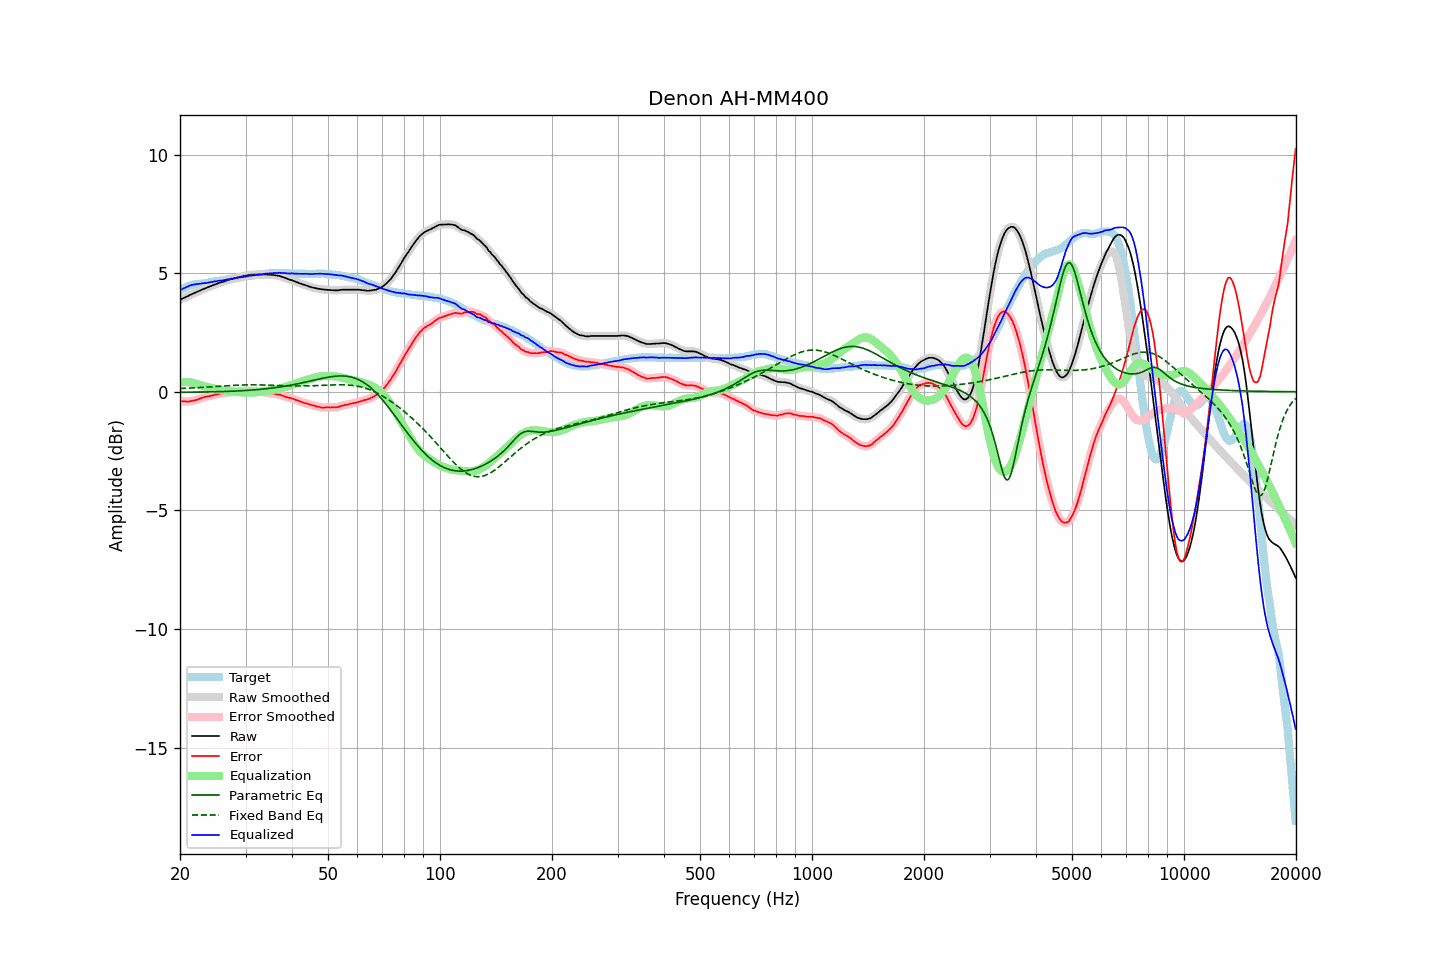

The table this chart was drawn from, first rows:
frequency, raw, error, smoothed, error_smoothed, equalization, parametric_eq, fixed_band_eq, equalized_raw, equalized_smoothed, target
20.00, 3.88, -0.39, 3.89, -0.39, 0.39, -0.02, 0.14, 4.28, 4.28, 4.28
20.20, 3.91, -0.40, 3.91, -0.40, 0.40, -0.02, 0.14, 4.32, 4.31, 4.31
20.40, 3.94, -0.41, 3.94, -0.41, 0.41, -0.02, 0.14, 4.35, 4.35, 4.35
20.61, 3.97, -0.40, 3.97, -0.41, 0.41, -0.02, 0.15, 4.38, 4.38, 4.37
20.81, 4.00, -0.41, 4.01, -0.41, 0.41, -0.02, 0.15, 4.41, 4.41, 4.41
21.02, 4.03, -0.42, 4.04, -0.41, 0.41, -0.02, 0.15, 4.44, 4.44, 4.45
21.23, 4.07, -0.40, 4.07, -0.40, 0.40, -0.02, 0.16, 4.47, 4.47, 4.47
21.44, 4.11, -0.39, 4.10, -0.39, 0.39, -0.02, 0.16, 4.50, 4.50, 4.49
21.66, 4.13, -0.38, 4.14, -0.38, 0.38, -0.02, 0.16, 4.51, 4.51, 4.51
21.87, 4.17, -0.36, 4.16, -0.36, 0.36, -0.01, 0.17, 4.53, 4.53, 4.52
22.09, 4.19, -0.35, 4.19, -0.35, 0.34, -0.01, 0.17, 4.54, 4.54, 4.54
22.31, 4.23, -0.33, 4.22, -0.32, 0.32, -0.01, 0.17, 4.55, 4.55, 4.55
22.54, 4.25, -0.30, 4.25, -0.30, 0.30, -0.01, 0.18, 4.55, 4.55, 4.55
22.76, 4.28, -0.28, 4.29, -0.27, 0.28, -0.01, 0.18, 4.56, 4.56, 4.56
22.99, 4.31, -0.25, 4.31, -0.25, 0.26, -0.01, 0.19, 4.57, 4.57, 4.56
23.22, 4.34, -0.23, 4.34, -0.23, 0.24, -0.01, 0.19, 4.58, 4.58, 4.57
23.45, 4.36, -0.22, 4.37, -0.21, 0.22, -0.01, 0.19, 4.58, 4.59, 4.58
23.69, 4.39, -0.20, 4.40, -0.20, 0.20, -0.01, 0.20, 4.59, 4.60, 4.59
23.92, 4.43, -0.19, 4.42, -0.19, 0.18, -0.01, 0.20, 4.61, 4.61, 4.61
24.16, 4.45, -0.17, 4.45, -0.17, 0.17, -0.00, 0.21, 4.62, 4.62, 4.63
24.40, 4.48, -0.16, 4.48, -0.16, 0.15, -0.00, 0.21, 4.63, 4.63, 4.64
24.65, 4.50, -0.13, 4.50, -0.14, 0.14, -0.00, 0.22, 4.64, 4.64, 4.64
24.89, 4.53, -0.12, 4.53, -0.12, 0.13, 0.00, 0.22, 4.66, 4.66, 4.66
25.14, 4.56, -0.11, 4.56, -0.11, 0.11, 0.00, 0.23, 4.67, 4.67, 4.67
25.39, 4.59, -0.09, 4.58, -0.10, 0.10, 0.00, 0.23, 4.68, 4.68, 4.68
25.65, 4.60, -0.08, 4.60, -0.08, 0.08, 0.01, 0.23, 4.69, 4.69, 4.69
25.91, 4.62, -0.07, 4.62, -0.07, 0.07, 0.01, 0.24, 4.70, 4.70, 4.70
26.16, 4.64, -0.06, 4.65, -0.06, 0.06, 0.01, 0.24, 4.70, 4.70, 4.71
26.43, 4.66, -0.05, 4.67, -0.05, 0.05, 0.01, 0.25, 4.71, 4.72, 4.71
26.69, 4.69, -0.04, 4.69, -0.04, 0.04, 0.01, 0.25, 4.73, 4.73, 4.73
26.96, 4.71, -0.03, 4.71, -0.03, 0.03, 0.02, 0.26, 4.75, 4.75, 4.74
27.23, 4.73, -0.02, 4.74, -0.02, 0.02, 0.02, 0.26, 4.76, 4.76, 4.75
27.50, 4.75, -0.02, 4.75, -0.02, 0.01, 0.02, 0.26, 4.77, 4.76, 4.77
27.77, 4.76, -0.01, 4.77, -0.01, 0.01, 0.03, 0.27, 4.77, 4.77, 4.77
28.05, 4.78, -0.01, 4.79, 0.00, -0.00, 0.03, 0.27, 4.78, 4.79, 4.79
28.33, 4.80, 0.01, 4.80, 0.01, -0.01, 0.03, 0.27, 4.80, 4.80, 4.79
28.62, 4.82, 0.02, 4.82, 0.02, -0.01, 0.03, 0.28, 4.81, 4.81, 4.81
28.90, 4.83, 0.02, 4.84, 0.02, -0.02, 0.04, 0.28, 4.82, 4.82, 4.82
29.19, 4.85, 0.03, 4.85, 0.02, -0.02, 0.04, 0.28, 4.83, 4.83, 4.83
29.48, 4.86, 0.02, 4.87, 0.02, -0.03, 0.05, 0.29, 4.84, 4.84, 4.85
29.78, 4.88, 0.03, 4.88, 0.03, -0.03, 0.05, 0.29, 4.85, 4.85, 4.86
30.08, 4.89, 0.03, 4.90, 0.03, -0.03, 0.05, 0.29, 4.86, 4.86, 4.86
30.38, 4.91, 0.04, 4.91, 0.04, -0.04, 0.06, 0.29, 4.88, 4.88, 4.87
30.68, 4.92, 0.04, 4.92, 0.04, -0.04, 0.06, 0.29, 4.89, 4.89, 4.88
30.99, 4.93, 0.04, 4.93, 0.04, -0.04, 0.07, 0.29, 4.90, 4.90, 4.89
31.30, 4.93, 0.03, 4.94, 0.04, -0.04, 0.07, 0.29, 4.90, 4.90, 4.90
31.61, 4.94, 0.03, 4.94, 0.03, -0.03, 0.08, 0.29, 4.91, 4.91, 4.92
31.93, 4.94, 0.03, 4.94, 0.02, -0.02, 0.08, 0.29, 4.92, 4.92, 4.92
32.24, 4.94, 0.02, 4.95, 0.02, -0.02, 0.09, 0.29, 4.93, 4.93, 4.93
32.57, 4.94, 0.01, 4.94, 0.01, -0.01, 0.10, 0.29, 4.94, 4.94, 4.93
32.89, 4.94, -0.01, 4.94, -0.00, 0.00, 0.10, 0.29, 4.95, 4.95, 4.95
33.22, 4.94, -0.01, 4.94, -0.01, 0.01, 0.11, 0.29, 4.96, 4.96, 4.95
33.55, 4.94, -0.03, 4.95, -0.02, 0.02, 0.12, 0.28, 4.96, 4.97, 4.97
33.89, 4.94, -0.02, 4.94, -0.03, 0.03, 0.12, 0.28, 4.97, 4.97, 4.97
34.23, 4.94, -0.04, 4.94, -0.04, 0.04, 0.13, 0.28, 4.98, 4.98, 4.99
34.57, 4.93, -0.05, 4.94, -0.05, 0.05, 0.14, 0.28, 4.98, 4.99, 4.98
34.92, 4.93, -0.06, 4.93, -0.06, 0.06, 0.15, 0.28, 4.99, 4.99, 4.99
35.27, 4.92, -0.08, 4.93, -0.07, 0.07, 0.15, 0.27, 4.99, 5.00, 5.00
35.62, 4.92, -0.07, 4.92, -0.08, 0.08, 0.16, 0.27, 5.00, 5.00, 5.00
35.97, 4.91, -0.08, 4.91, -0.09, 0.09, 0.17, 0.27, 5.00, 5.00, 5.00
... 635 more rows
